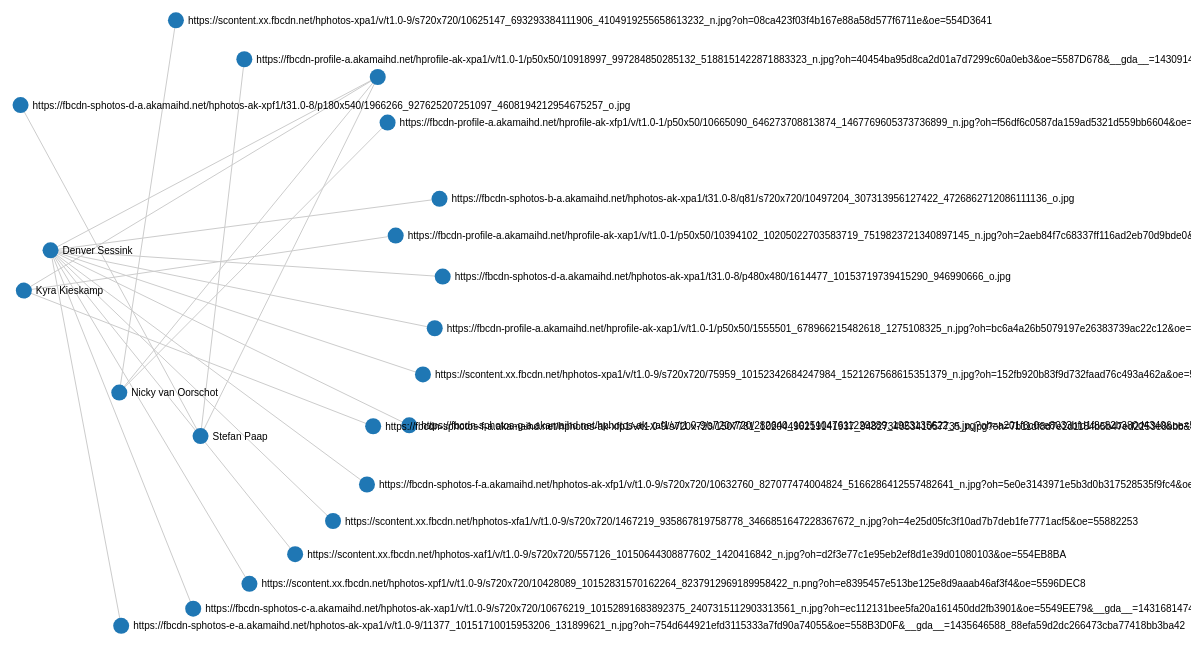
D3 v2 page, settled after 480 driven frames (8 s of simulated time); the page loaded 1 data file(s).



var width = 1920,
    height = 1080,
    fill = d3.scale.category20();

var svg = d3.select("body").append("svg")
    .attr("width", width)
    .attr("height", height);

var force = d3.layout.force()
    .gravity(0.1)
    .distance(400)
    .charge(-300)
    .size([width, height]);

d3.json("force.json", function(json) {
  force
      .nodes(json.nodes)
      .links(json.links)
      .start();

  var link = svg.selectAll(".link")
      .data(json.links)
    .enter().append("line")
      .attr("class", "link");

  var color = d3.scale.category20();

  var node = svg.selectAll(".node")
      .data(json.nodes)
    .enter().append("g")
      .attr("class", "node")
      .call(force.drag);

  node.append("circle")
      .attr("r", 8)
      .style("fill", function(d) { return color(d.id == "me" ? 1 : 2); });

  /*if (node.id.match("^http")) {
      node.append("svg:image")
          .attr("xlink:href", function(d) { return d.id })
          .attr("width", 100)
          .attr("height", 100);
  }*/
  /*else {*/
      node.append("text")
          .attr("dx", 12)
          .attr("dy", ".35em")
          .text(function(d) { return d.id });
  /*}*/

  force.on("tick", function() {
    link.attr("x1", function(d) { return d.source.x; })
        .attr("y1", function(d) { return d.source.y; })
        .attr("x2", function(d) { return d.target.x; })
        .attr("y2", function(d) { return d.target.y; });

    node.attr("transform", function(d) { return "translate(" + d.x + "," + d.y + ")"; });
  });
});



### data: force.json
{
 "directed": false,
 "graph": [],
 "nodes": [
  {
   "id": "Denver Sessink"
  },
  {
   "id": "Nicky van Oorschot"
  },
  {
   "id": "https://fbcdn-sphotos-d-a.akamaihd.net/h…"
  },
  {
   "id": "https://fbcdn-profile-a.akamaihd.net/hpr…"
  },
  {
   "id": "https://scontent.xx.fbcdn.net/hphotos-xf…"
  },
  {
   "id": "https://fbcdn-profile-a.akamaihd.net/hpr…"
  },
  {
   "id": "https://fbcdn-profile-a.akamaihd.net/hpr…"
  },
  {
   "id": "Stefan Paap"
  },
  "... 14 more items"
 ],
 "links": [
  {
   "source": 0,
   "target": 9
  },
  {
   "source": 0,
   "target": 17
  },
  {
   "source": 0,
   "target": 19
  },
  {
   "source": 0,
   "target": 13
  },
  {
   "source": 0,
   "target": 2
  },
  {
   "source": 0,
   "target": 10
  },
  {
   "source": 0,
   "target": 4
  },
  {
   "source": 0,
   "target": 14
  },
  "... 13 more items"
 ],
 "multigraph": true
}